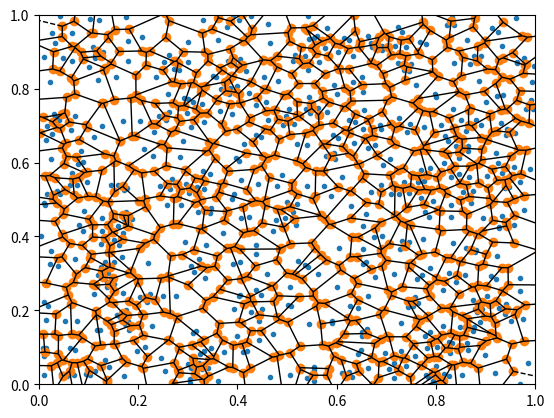

The matplotlib source for this figure:
import numpy as np
from scipy.stats import uniform
import matplotlib.pyplot as plt
import sys

#Fixing seed
np.random.seed(seed=136985)

#Space parameters
d = 2 #Space dimension
N = 503 #20

#Getting the points
#Points inside a unit square
pts = np.random.uniform(size=d*N)
points = pts.reshape((N,d))

#Points inside a unit ball
N = 5 #20
theta = uniform.rvs(size=N) * np.pi * 2
r = uniform.rvs(size=N)
#points = np.array(r*[np.cos(theta), np.sin(theta)]).T

##Grid
##points = np.array([[.45, .45], [1.55, .45], [.45, 1.55], [1.55, 1.55], [.5, .5]])
#aux = np.linspace(0, 1, N, endpoint=True)
#from itertools import product
#points = list(product(aux, aux))

#Computing the Voronoi mesh
from scipy.spatial import Voronoi, voronoi_plot_2d
vor = Voronoi(points)

#plotting the Voronoi mesh
fig = voronoi_plot_2d(vor)
plt.xlim(0,1)
plt.ylim(0,1)
#plt.xlim(-5,5)
#plt.ylim(-5,5)
plt.show()

sys.exit()

#Selecting only the points that fall into [.5,1.5] x [.5,1.5]
thrash = []
for id_cell in range(len(vor.points)):
    if vor.points[id_cell][0] < .5 or vor.points[id_cell][0] > 1.5 or vor.points[id_cell][1] < .5 or vor.points[id_cell][1] > 1.5:
        thrash.append(id_cell)

#Cells to keep
to_keep = set(range(len(vor.points))) - set(thrash)
print(to_keep)
to_keep = list(to_keep)

#Computing the cells on the boundary
bnd = set()
for id_edge in range(len(vor.ridge_points)):
    if (int(vor.ridge_points[id_edge][0]) in to_keep) and not (int(vor.ridge_points[id_edge][1]) in to_keep):
        bnd.add(int(vor.ridge_points[id_edge][0]))
    elif not (int(vor.ridge_points[id_edge][0]) in to_keep) and (int(vor.ridge_points[id_edge][1]) in to_keep):
        bnd.add(int(vor.ridge_points[id_edge][1]))

print(bnd)

inner = set(to_keep) - bnd #set of inner cells

#plotting the Voronoi mesh
fig = voronoi_plot_2d(vor)
for id_cell in inner:
    pts = vor.points[id_cell]
    plt.plot(pts[0], pts[1], 'ro')
for id_cell in bnd:
    pts = vor.points[id_cell]
    plt.plot(pts[0], pts[1], 'bx')
#plt.xlim(0.5,1.5)
#plt.ylim(0.5,1.5)
plt.show()
